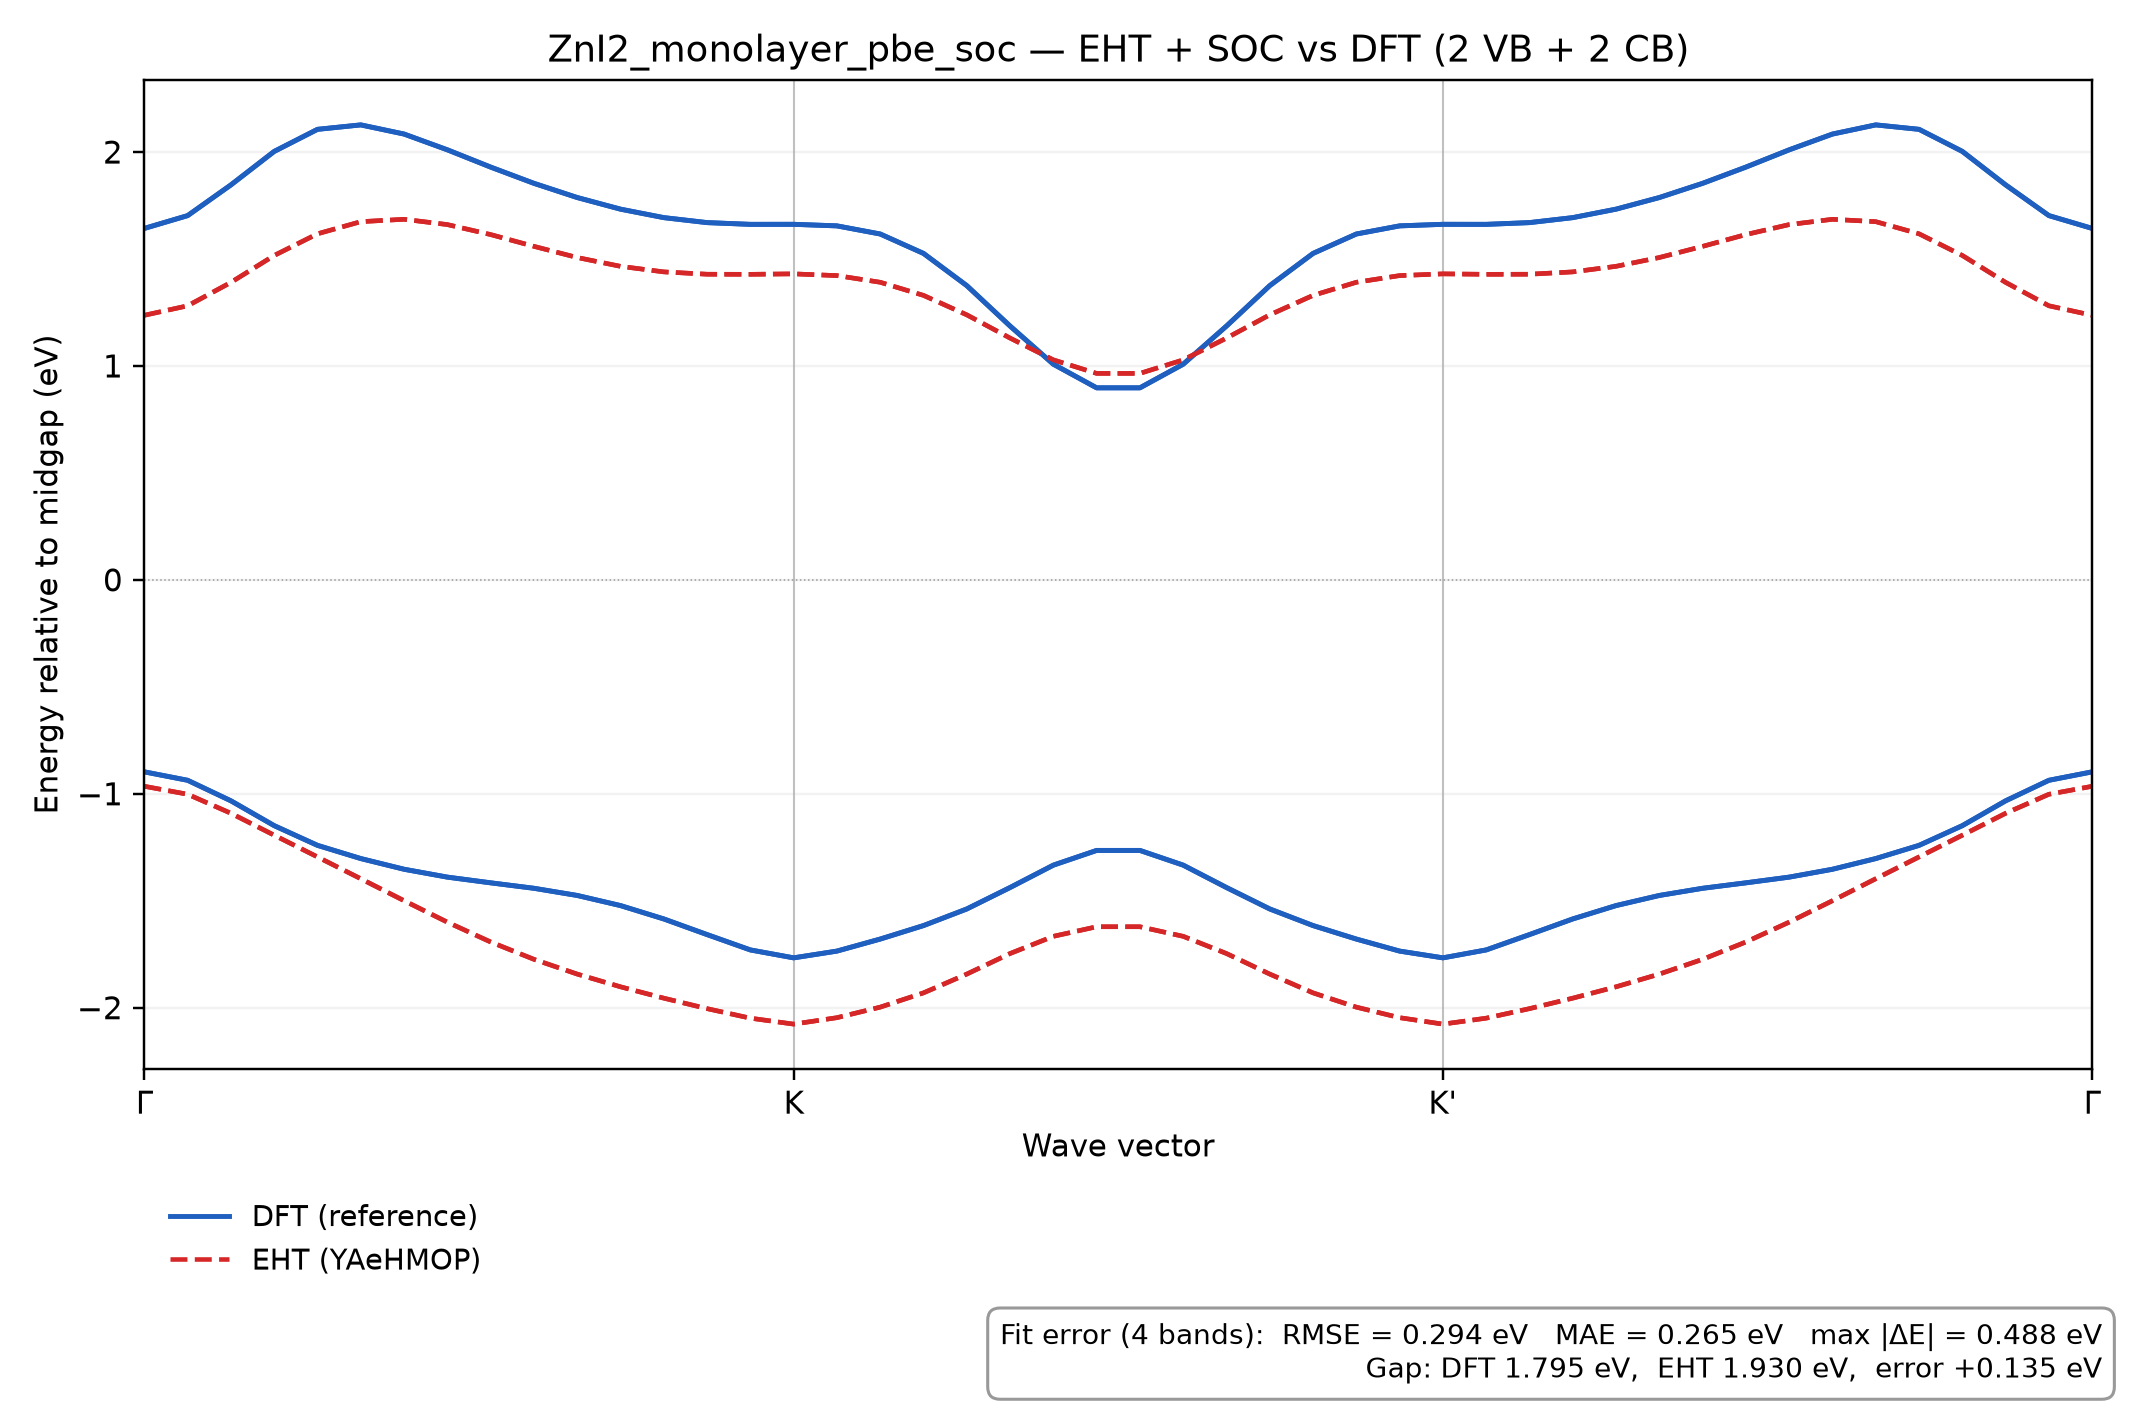

The data file committed next to this chart (first rows):
k, REF_band_1, REF_band_2, REF_band_3, REF_band_4, EHT_band_1, EHT_band_2, EHT_band_3, EHT_band_4
0.0, -0.8976, -0.8976, 1.643, 1.643, -0.9651, -0.9651, 1.237, 1.237
0.02222, -0.937, -0.937, 1.703, 1.703, -1.002, -1.002, 1.281, 1.281
0.04444, -1.033, -1.033, 1.846, 1.846, -1.091, -1.091, 1.391, 1.391
0.06667, -1.149, -1.149, 2.003, 2.003, -1.194, -1.194, 1.516, 1.516
0.08889, -1.241, -1.241, 2.106, 2.106, -1.295, -1.295, 1.618, 1.618
0.1111, -1.303, -1.303, 2.127, 2.127, -1.397, -1.397, 1.674, 1.674
0.1333, -1.353, -1.353, 2.084, 2.084, -1.5, -1.5, 1.685, 1.685
0.1556, -1.39, -1.39, 2.01, 2.01, -1.6, -1.6, 1.661, 1.661
0.1778, -1.416, -1.416, 1.929, 1.93, -1.693, -1.693, 1.614, 1.614
0.2, -1.442, -1.442, 1.854, 1.854, -1.774, -1.774, 1.559, 1.559
0.2222, -1.475, -1.475, 1.787, 1.787, -1.843, -1.843, 1.507, 1.507
0.2444, -1.523, -1.523, 1.733, 1.733, -1.902, -1.902, 1.466, 1.466
0.2667, -1.585, -1.585, 1.693, 1.693, -1.956, -1.956, 1.44, 1.44
0.2889, -1.658, -1.658, 1.67, 1.67, -2.004, -2.004, 1.429, 1.429
0.3111, -1.73, -1.73, 1.662, 1.662, -2.049, -2.049, 1.428, 1.428
0.3333, -1.767, -1.767, 1.662, 1.662, -2.077, -2.077, 1.43, 1.43
0.3556, -1.736, -1.735, 1.655, 1.655, -2.047, -2.047, 1.422, 1.422
0.3778, -1.679, -1.679, 1.617, 1.617, -1.997, -1.997, 1.391, 1.391
0.4, -1.616, -1.616, 1.526, 1.526, -1.931, -1.931, 1.33, 1.33
0.4222, -1.539, -1.539, 1.375, 1.375, -1.843, -1.843, 1.239, 1.239
0.4444, -1.438, -1.438, 1.186, 1.186, -1.747, -1.747, 1.13, 1.13
0.4667, -1.334, -1.334, 1.008, 1.008, -1.666, -1.666, 1.028, 1.028
0.4889, -1.265, -1.265, 0.8976, 0.8976, -1.622, -1.622, 0.9651, 0.9651
0.5111, -1.265, -1.265, 0.8976, 0.8976, -1.622, -1.622, 0.9651, 0.9651
0.5333, -1.334, -1.334, 1.008, 1.008, -1.666, -1.666, 1.028, 1.028
0.5556, -1.438, -1.438, 1.186, 1.186, -1.747, -1.747, 1.13, 1.13
0.5778, -1.539, -1.539, 1.375, 1.375, -1.843, -1.843, 1.239, 1.239
0.6, -1.616, -1.616, 1.526, 1.526, -1.931, -1.931, 1.33, 1.33
0.6222, -1.679, -1.679, 1.617, 1.617, -1.997, -1.997, 1.391, 1.391
0.6444, -1.736, -1.735, 1.655, 1.655, -2.047, -2.047, 1.422, 1.422
0.6667, -1.767, -1.767, 1.662, 1.662, -2.077, -2.077, 1.43, 1.43
0.6889, -1.73, -1.73, 1.662, 1.662, -2.049, -2.049, 1.428, 1.428
0.7111, -1.658, -1.658, 1.67, 1.67, -2.004, -2.004, 1.429, 1.429
0.7333, -1.585, -1.585, 1.693, 1.693, -1.956, -1.956, 1.44, 1.44
0.7556, -1.523, -1.523, 1.733, 1.733, -1.902, -1.902, 1.466, 1.466
0.7778, -1.475, -1.475, 1.787, 1.787, -1.843, -1.843, 1.507, 1.507
0.8, -1.442, -1.442, 1.854, 1.854, -1.774, -1.774, 1.559, 1.559
0.8222, -1.416, -1.416, 1.929, 1.93, -1.693, -1.693, 1.614, 1.614
0.8444, -1.39, -1.39, 2.01, 2.01, -1.6, -1.6, 1.661, 1.661
0.8667, -1.353, -1.353, 2.084, 2.084, -1.5, -1.5, 1.685, 1.685
0.8889, -1.303, -1.303, 2.127, 2.127, -1.397, -1.397, 1.674, 1.674
0.9111, -1.241, -1.241, 2.106, 2.106, -1.295, -1.295, 1.618, 1.618
0.9333, -1.149, -1.149, 2.003, 2.003, -1.194, -1.194, 1.516, 1.516
0.9556, -1.033, -1.033, 1.846, 1.846, -1.091, -1.091, 1.391, 1.391
0.9778, -0.937, -0.937, 1.703, 1.703, -1.002, -1.002, 1.281, 1.281
1.0, -0.8976, -0.8976, 1.643, 1.643, -0.9651, -0.9651, 1.237, 1.237
